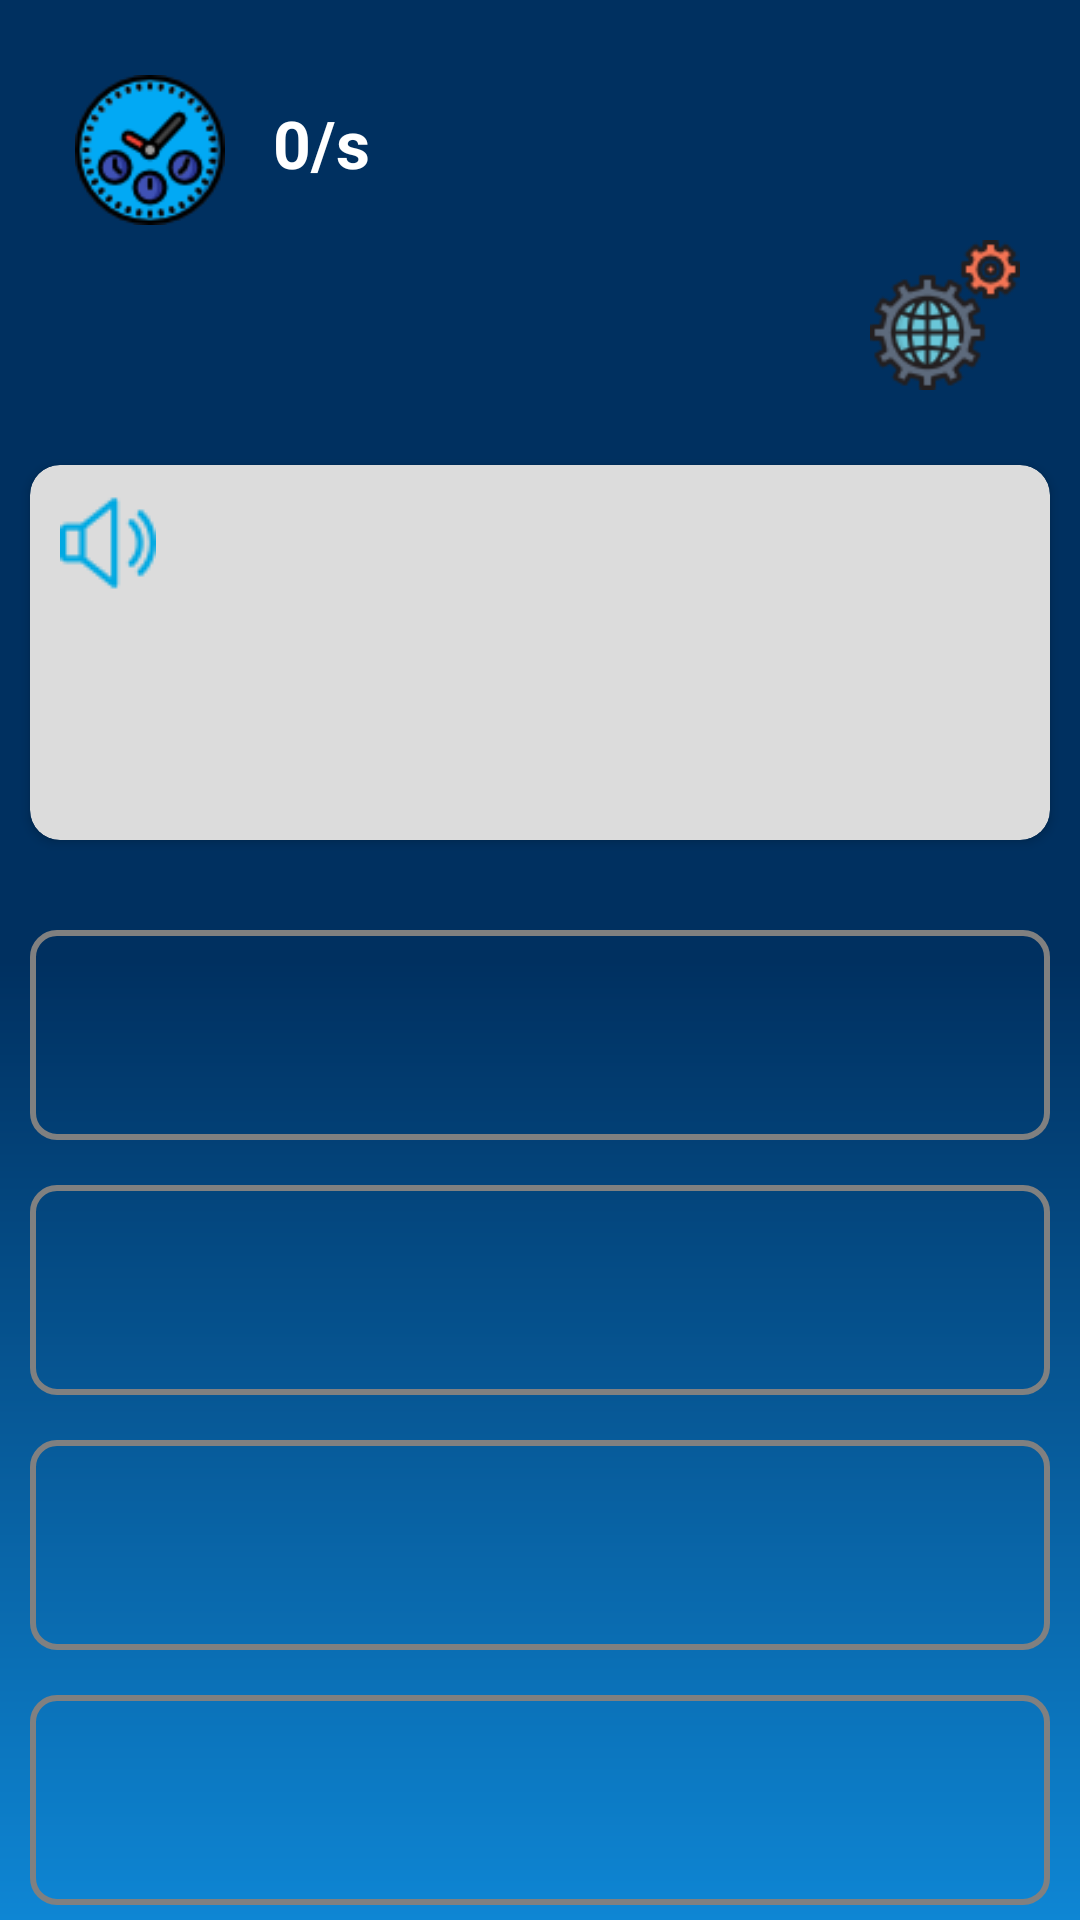

Android layout source for this screen:
<!-- AndroidManifest.xml: application theme Theme.Final -->
<!-- res/layout/activity_quizzes.xml -->
<?xml version="1.0" encoding="utf-8"?>
<androidx.constraintlayout.widget.ConstraintLayout xmlns:android="http://schemas.android.com/apk/res/android"
    xmlns:app="http://schemas.android.com/apk/res-auto"
    xmlns:tools="http://schemas.android.com/tools"
    android:layout_width="match_parent"
    android:layout_height="match_parent"
    android:background="@drawable/custom_background"
    tools:context=".request3.QuizzesActivity">

    <ImageView
        android:id="@+id/clock"
        android:layout_width="50dp"
        android:layout_height="50dp"
        android:layout_marginLeft="25dp"
        android:layout_marginTop="25dp"
        android:src="@drawable/clock"
        app:layout_constraintLeft_toLeftOf="parent"
        app:layout_constraintTop_toTopOf="parent" />

    <TextView
        android:id="@+id/timer"
        android:layout_width="wrap_content"
        android:layout_height="wrap_content"
        android:layout_marginStart="16dp"
        android:layout_marginTop="8dp"
        android:text="0/s"
        android:textColor="@color/white"
        android:textSize="22sp"
        android:textStyle="bold"
        app:layout_constraintStart_toEndOf="@id/clock"
        app:layout_constraintTop_toTopOf="@+id/clock" />

    <ImageView
        android:id="@+id/question_mark"
        android:layout_width="32dp"
        android:layout_height="32dp"
        android:layout_marginEnd="24dp"
        android:layout_marginTop="4dp"
        android:src="@drawable/question_mark"
        app:layout_constraintEnd_toEndOf="parent"
        app:layout_constraintTop_toTopOf="@+id/clock" />
    <TextView
        android:id="@+id/totalQuestion"
        android:layout_width="wrap_content"
        android:layout_height="wrap_content"
        android:layout_marginEnd="10dp"
        android:layout_marginTop="4dp"
        android:text=""
        android:textColor="@color/white"
        android:textSize="22sp"
        android:textStyle="bold"
        app:layout_constraintEnd_toStartOf="@id/question_mark"
        app:layout_constraintTop_toTopOf="@+id/clock" />

    <ImageView
        android:id="@+id/more_setting_quizzes"
        android:layout_width="50dp"
        android:layout_height="50dp"
        android:layout_marginTop="80dp"
        android:src="@drawable/development"
        android:layout_marginRight="20dp"
        app:layout_constraintEnd_toEndOf="parent"
        app:layout_constraintTop_toTopOf="parent" />

    <androidx.cardview.widget.CardView
        android:id="@+id/question_card"
        android:layout_width="340dp"
        android:layout_height="125dp"
        android:layout_marginTop="80dp"
        android:background="@drawable/custom_btn"
        android:backgroundTint="@color/better_gray"
        app:cardCornerRadius="10dp"
        app:layout_constraintEnd_toEndOf="parent"
        app:layout_constraintHorizontal_bias="0.507"
        app:layout_constraintStart_toStartOf="parent"
        app:layout_constraintTop_toBottomOf="@+id/clock">

        <ImageView
            android:id="@+id/quizzes_sound"
            android:layout_width="wrap_content"
            android:layout_height="wrap_content"
            android:src="@drawable/volume"
            android:layout_marginTop="10dp"
            android:layout_marginLeft="10dp"/>




        <TextView
            android:id="@+id/question"
            android:layout_width="wrap_content"
            android:layout_height="wrap_content"
            android:layout_gravity="center"
            android:gravity="center"
            android:textColor="@color/blue"
            android:textSize="25sp"
            android:textStyle="bold" />
    </androidx.cardview.widget.CardView>

    <androidx.constraintlayout.widget.ConstraintLayout
        android:id="@+id/optionContainer"
        android:layout_width="wrap_content"
        android:layout_height="wrap_content"
        app:layout_constraintTop_toBottomOf="@+id/question_card"
        app:layout_constraintStart_toStartOf="parent"
        app:layout_constraintEnd_toEndOf="parent"
        >
        <androidx.appcompat.widget.AppCompatButton
            android:id="@+id/optionA"
            android:layout_width="340dp"
            android:layout_height="70dp"
            android:textSize="20sp"
            android:textStyle="bold"
            android:textAllCaps="false"
            app:layout_constraintTop_toTopOf="@+id/optionContainer"
            android:background="@drawable/custom_login_btn"
            android:layout_marginTop="30dp"
            app:layout_constraintEnd_toEndOf="parent"
            app:layout_constraintStart_toStartOf="parent"
            android:textColor="@color/white"
            />

        <androidx.appcompat.widget.AppCompatButton
            android:id="@+id/optionB"
            android:layout_width="340dp"
            android:layout_height="70dp"
            android:textSize="20sp"
            android:textStyle="bold"
            android:textAllCaps="false"
            android:textColor="@color/white"
            app:layout_constraintTop_toBottomOf="@+id/optionA"
            android:background="@drawable/custom_login_btn"
            android:layout_marginTop="15dp"
            app:layout_constraintEnd_toEndOf="parent"
            app:layout_constraintStart_toStartOf="parent"
            />

        <androidx.appcompat.widget.AppCompatButton
            android:id="@+id/optionC"
            android:layout_width="340dp"
            android:layout_height="70dp"
            android:textSize="20sp"
            android:textStyle="bold"
            android:textAllCaps="false"

            android:textColor="@color/white"
            app:layout_constraintTop_toBottomOf="@+id/optionB"
            android:background="@drawable/custom_login_btn"
            android:layout_marginTop="15dp"
            app:layout_constraintEnd_toEndOf="parent"
            app:layout_constraintStart_toStartOf="parent"
            />

        <androidx.appcompat.widget.AppCompatButton
            android:id="@+id/optionD"
            android:layout_width="340dp"
            android:layout_height="70dp"
            android:textSize="20sp"
            android:textStyle="bold"
            android:textAllCaps="false"
            android:textColor="@color/white"
            app:layout_constraintTop_toBottomOf="@+id/optionC"
            android:background="@drawable/custom_login_btn"
            android:layout_marginTop="15dp"
            app:layout_constraintEnd_toEndOf="parent"
            app:layout_constraintStart_toStartOf="parent"
            />

        <androidx.appcompat.widget.AppCompatButton
            android:id="@+id/btnNext"
            android:layout_width="100dp"
            android:layout_height="50dp"
            android:layout_marginTop="32dp"
            app:layout_constraintStart_toStartOf="parent"
            android:background="@drawable/custom_login_btn"
            android:backgroundTint="@color/blue"
            android:text="Next"
            android:textAllCaps="false"
            android:textColor="@color/white"
            android:textSize="20sp"
            android:textStyle="bold"
            app:layout_constraintEnd_toEndOf="parent"
            app:layout_constraintTop_toBottomOf="@+id/optionD" />

    </androidx.constraintlayout.widget.ConstraintLayout>



</androidx.constraintlayout.widget.ConstraintLayout>
<!-- resources referenced by this layout -->
<resources>
  <color name="better_gray">#DCDCDC</color>
  <color name="blue">#0E86D4</color>
  <color name="white">#FFFFFFFF</color>
  <!-- drawable clock: png bitmap (drawable, 6517 bytes) -->
  <!-- drawable custom_background (drawable) -->
  <?xml version="1.0" encoding="utf-8"?>
  <shape xmlns:android="http://schemas.android.com/apk/res/android">
      <gradient
          android:angle="90"
          android:centerColor="#003060"
          android:endColor="#003060"
          android:startColor="#0E86D4"
          android:type="linear" />
  </shape>
  <!-- drawable custom_login_btn (drawable) -->
  <?xml version="1.0" encoding="utf-8"?>
  <shape xmlns:android="http://schemas.android.com/apk/res/android">
      <stroke
          android:width="2dp"
          android:color="@color/grey"
          />
      <corners android:radius="8dp"/>
  </shape>
  <!-- drawable development: png bitmap (drawable, 5642 bytes) -->
  <!-- drawable volume: png bitmap (drawable, 1940 bytes) -->
  <style name="Theme.Final" parent="Base.Theme.Final" />
  <color name="grey">#808080</color>
  <style name="Base.Theme.Final" parent="Theme.MaterialComponents.DayNight.NoActionBar.Bridge">
          
          
          <item name="colorPrimary">@color/midnight_blue</item>
          <item name="colorPrimaryVariant">@color/navy_blue</item>
      </style>
  <color name="midnight_blue">#41729F</color>
  <color name="navy_blue">#003060</color>
</resources>
